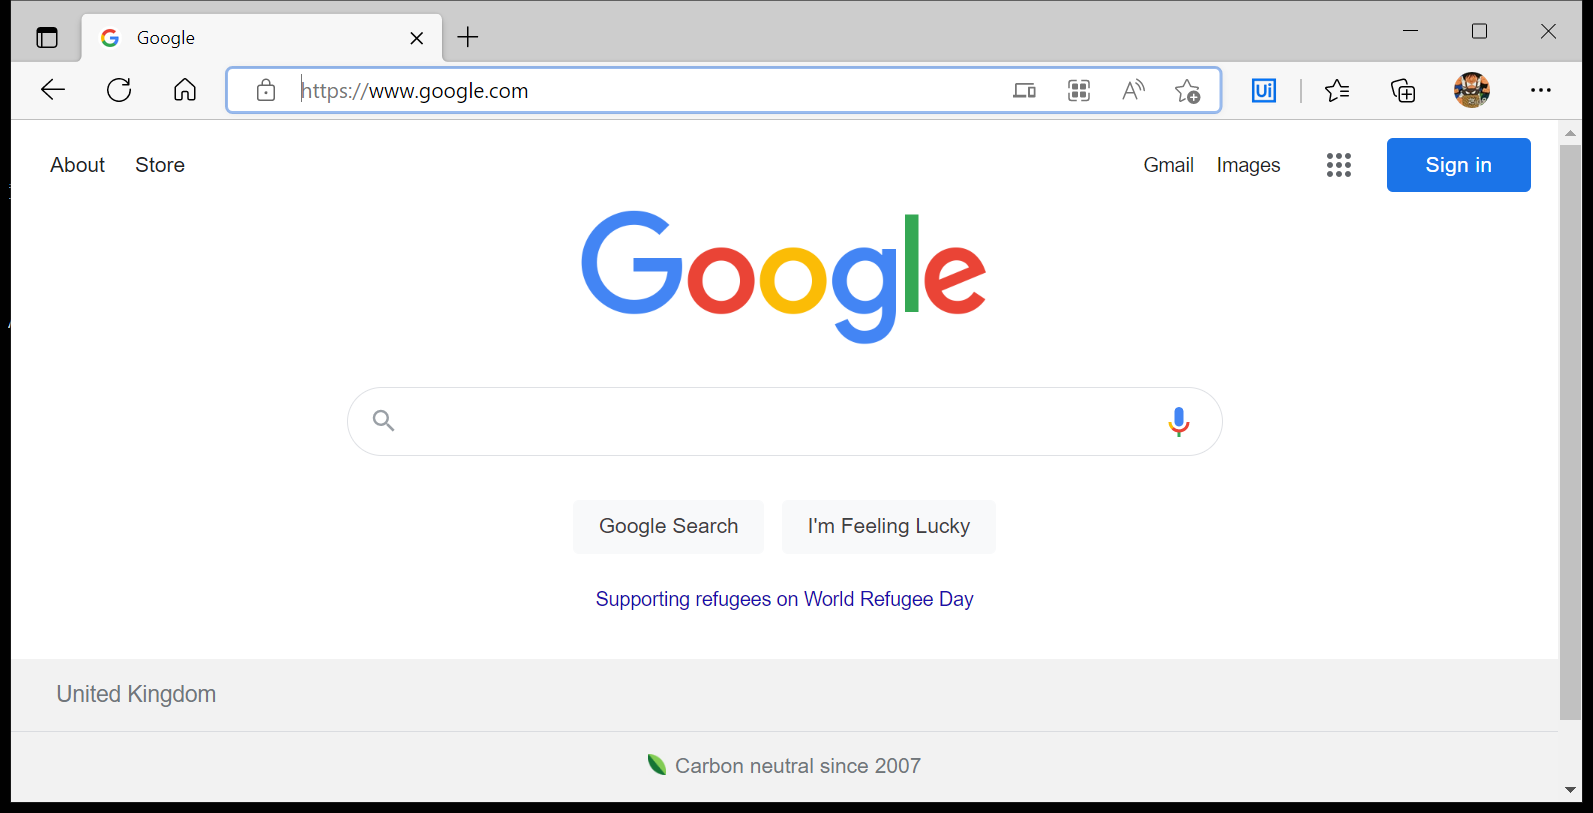
Task: Robotic Enterprise Framework
Workflow: InitAllApplications

Step 1: Use Browser Edge: Google in window 'Google' (msedge.exe)
